The GitHub repository braveJu/LBP contains a labelled image folder "Splited" with 53 categories: Kyberge_blanket1, Kyberge_blanket2, Kyberge_canvas1, Kyberge_ceiling1, Kyberge_ceiling2, Kyberge_cushion1, Kyberge_floor1, Kyberge_floor2, Kyberge_grass1, Kyberge_lentils1, Kyberge_linseeds1, Kyberge_oatmeal1, Kyberge_pearlsugar1, Kyberge_rice1, Kyberge_rice2, Kyberge_rug1, Kyberge_sand1, Kyberge_scarf1, Kyberge_scarf2, Kyberge_screen1, Kyberge_seat1, Kyberge_seat2, Kyberge_sesameseeds1, Kyberge_stone1, Kyberge_stone2, Kyberge_stone3, Kyberge_stoneslab1, Kyberge_wall1, UIUC01_bark1, UIUC02_bark2, UIUC03_bark3, UIUC04_wood1, UIUC05_wood2, UIUC06_wood3, UIUC07_water, UIUC08_granite, UIUC09_marble, UIUC10_floor1, UIUC11_floor2, UIUC12_pebbles, UIUC13_wall, UIUC14_brick1, UIUC15_brick2, UIUC16_glass1, UIUC17_glass2, UIUC18_carpet1, UIUC19_carpet2, UIUC20_upholstery, UIUC21_wallpaper, UIUC22_fur, UIUC23_knit, UIUC24_corduroy, UIUC25_plaid. Examples follow, each with its label.

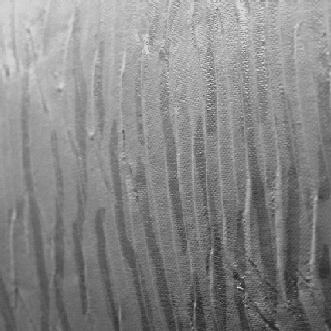
Label: UIUC21_wallpaper

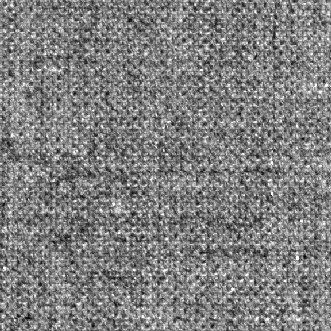
Label: Kyberge_canvas1

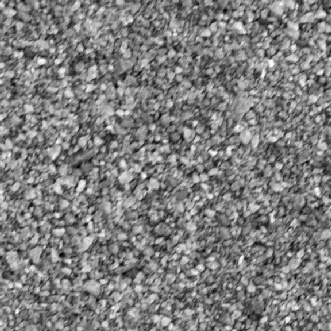
Label: Kyberge_sand1

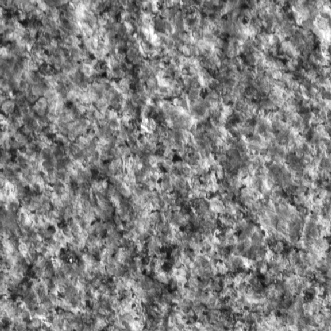
Label: Kyberge_stone1

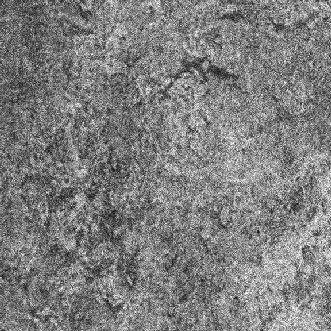
Label: Kyberge_floor2

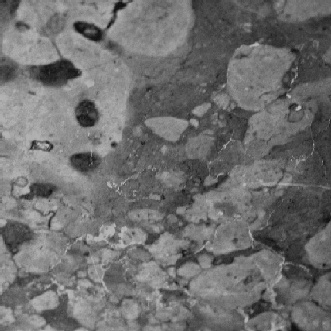
Label: UIUC09_marble
